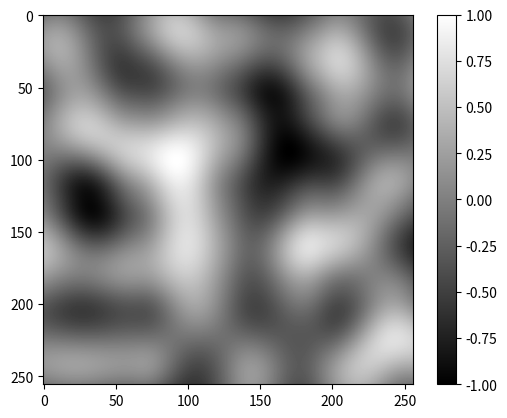

Recreate this plot in Python.
import numpy as np
import itertools
from operator import sub

def fade(t):
    return 6 * t ** 5 - 15 * t ** 4 + 10 * t ** 3


def lerp(a, b, w):
    return (1 - w) * a + w * b


def scale(x, new_min, new_max):
    x -= x.min()
    x /= x.max()
    x *= new_max - new_min
    x += new_min
    return x


def scale_ndarray(x, new_shape):
    factors = tuple(i // j for (i, j) in zip(new_shape, x.shape))
    y = np.zeros(new_shape)
    
    for slice_starts in itertools.product(*(range(i) for i in factors)):
        slices = tuple(slice(i, j, k) for (i, j, k) in zip(slice_starts, new_shape, factors))
        y[slices] = x

    return y


def merge_vecs(vecs, weights):
    acc = vecs.copy()
    r = 0
    while len(acc) > 1:
        for i in range(len(acc) // 2):
            w = weights[r]
            acc[i] = lerp(acc[i], acc[len(acc) // 2 + i], w)
        acc = acc[:len(acc) // 2]
        r += 1
    return acc[0]


def perlin_noise(res, boxes):
    n = len(res)
    dims = np.asarray(res)
    boxes = np.asarray(boxes)
    box_sizes = dims // boxes

    grad_dims = tuple(boxes + 1) + (n,)

    gradients = np.random.normal(size=grad_dims)
    gradients /= np.linalg.norm(gradients, axis=-1, keepdims=True)

    noise = np.zeros(res)

    indexes = tuple(slice(0, i) for i in dims)
    grid = np.moveaxis(np.mgrid[indexes], 0, -1)
    grid_boxes = grid // box_sizes
    grid_fracs = (grid / box_sizes) % 1
    
    weights = np.moveaxis(fade(grid_fracs), -1, 0)

    dotted_vecs = []
    for diff in itertools.product((0, 1), repeat=n):
        indexes = tuple(slice(i, j) for (i, j) in zip(diff, tuple(map(lambda x, y: x - (1 - y), gradients.shape, diff))))
        grads = scale_ndarray(gradients[indexes], grid.shape)
        dists = grid_fracs - diff
        dotted_vecs.append(np.einsum('ijk,ijk->ij', grads, dists))

    noise = merge_vecs(dotted_vecs, weights)

    return scale(noise, -1, 1)


if __name__ == '__main__':
    import matplotlib.pyplot as plt

    res = [256, 256]
    boxes = [4, 4]
    noise = perlin_noise(res, boxes)

    plt.imshow(noise, cmap='gray')
    plt.colorbar()
    plt.show()
